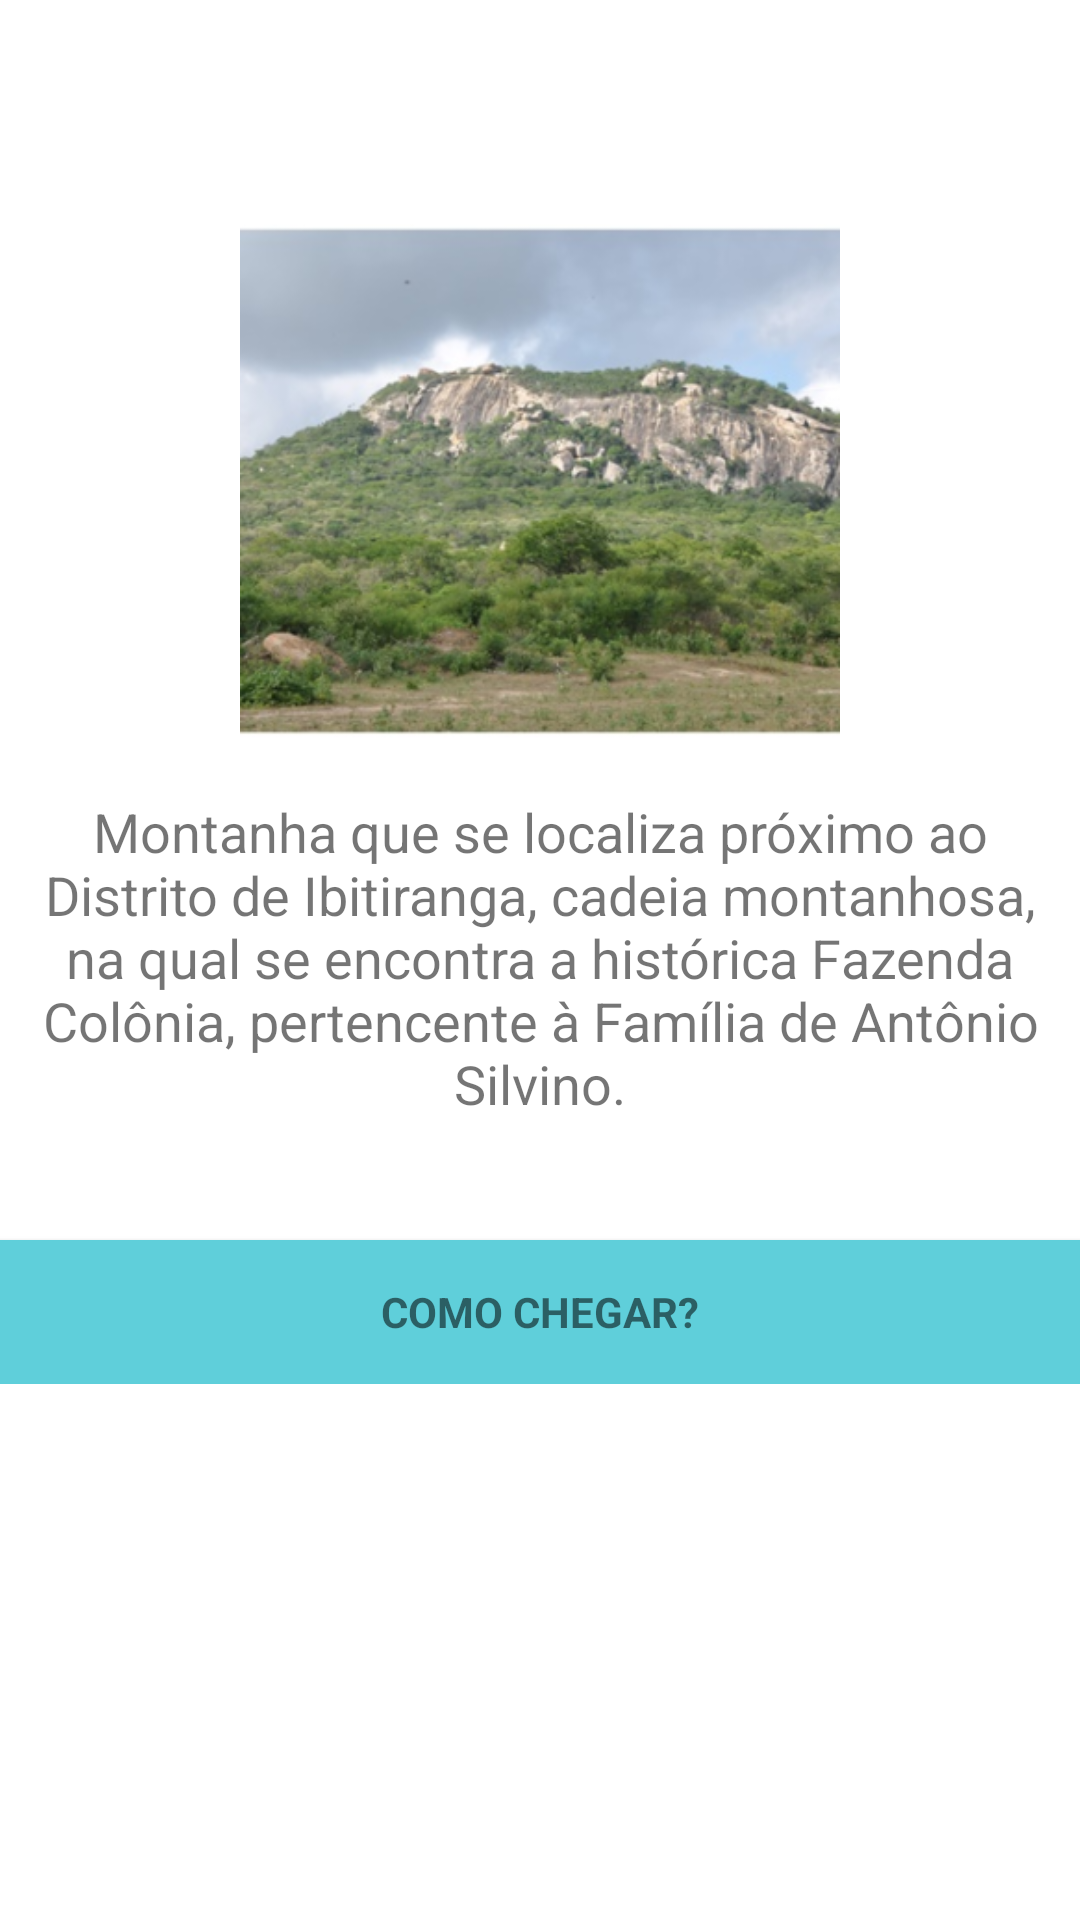

Android layout source for this screen:
<!-- AndroidManifest.xml: application theme AppTheme -->
<!-- res/layout/serra_da_colonia_view.xml -->
<?xml version="1.0" encoding="utf-8"?>
<LinearLayout xmlns:android="http://schemas.android.com/apk/res/android"
    xmlns:app="http://schemas.android.com/apk/res-auto"
    xmlns:tools="http://schemas.android.com/tools"
    android:orientation="vertical" android:layout_width="match_parent"
    android:layout_height="match_parent"
    android:background="#ffffff"
    >

    <ScrollView
        android:layout_width="match_parent"
        android:layout_height="match_parent">

        <LinearLayout
            android:layout_width="match_parent"
            android:layout_height="wrap_content"
            android:orientation="vertical" >

            <ImageView
                android:layout_width="match_parent"
                android:layout_height="200dp"
                android:layout_gravity="center"
                android:layout_marginTop="60dp"
                android:src="@mipmap/serra_da_colonia" />

            <TextView
                android:layout_width="match_parent"
                android:layout_height="wrap_content"
                android:layout_gravity="fill_horizontal"
                android:layout_marginTop="5dp"
                android:text="@string/serra_colonia"
                android:textSize="18dp"
                android:textAlignment="center"></TextView>

            <Button
                android:id="@+id/signupbutton"
                style="?android:textAppearanceSmall"
                android:layout_width="match_parent"
                android:layout_height="wrap_content"
                android:layout_marginTop="40dp"
                android:text="COMO CHEGAR?"
                android:background="@color/colorPrimaryDark"
                android:textStyle="bold" />
        </LinearLayout>
    </ScrollView>

</LinearLayout>
<!-- resources referenced by this layout -->
<resources>
  <color name="colorPrimaryDark">#5fcfda</color>
  <!-- mipmap serra_da_colonia: png bitmap (mipmap-hdpi, 55977 bytes) -->
  <string name="serra_colonia">Montanha que se localiza próximo ao Distrito de Ibitiranga, cadeia montanhosa, na qual se encontra a histórica Fazenda Colônia, pertencente à Família de Antônio Silvino.
  </string>
  <style name="AppTheme" parent="Theme.AppCompat.Light.DarkActionBar">
          
          <item name="colorPrimary">@android:color/white</item>
          <item name="colorPrimaryDark">@color/colorPrimaryDark</item>
          <item name="colorAccent">@color/colorAccent</item>
          <item name="android:colorBackground">@color/background_material_light</item>
      </style>
  <color name="colorAccent">#fefefe</color>
  <color name="background_material_light">#ffffff</color>
</resources>
